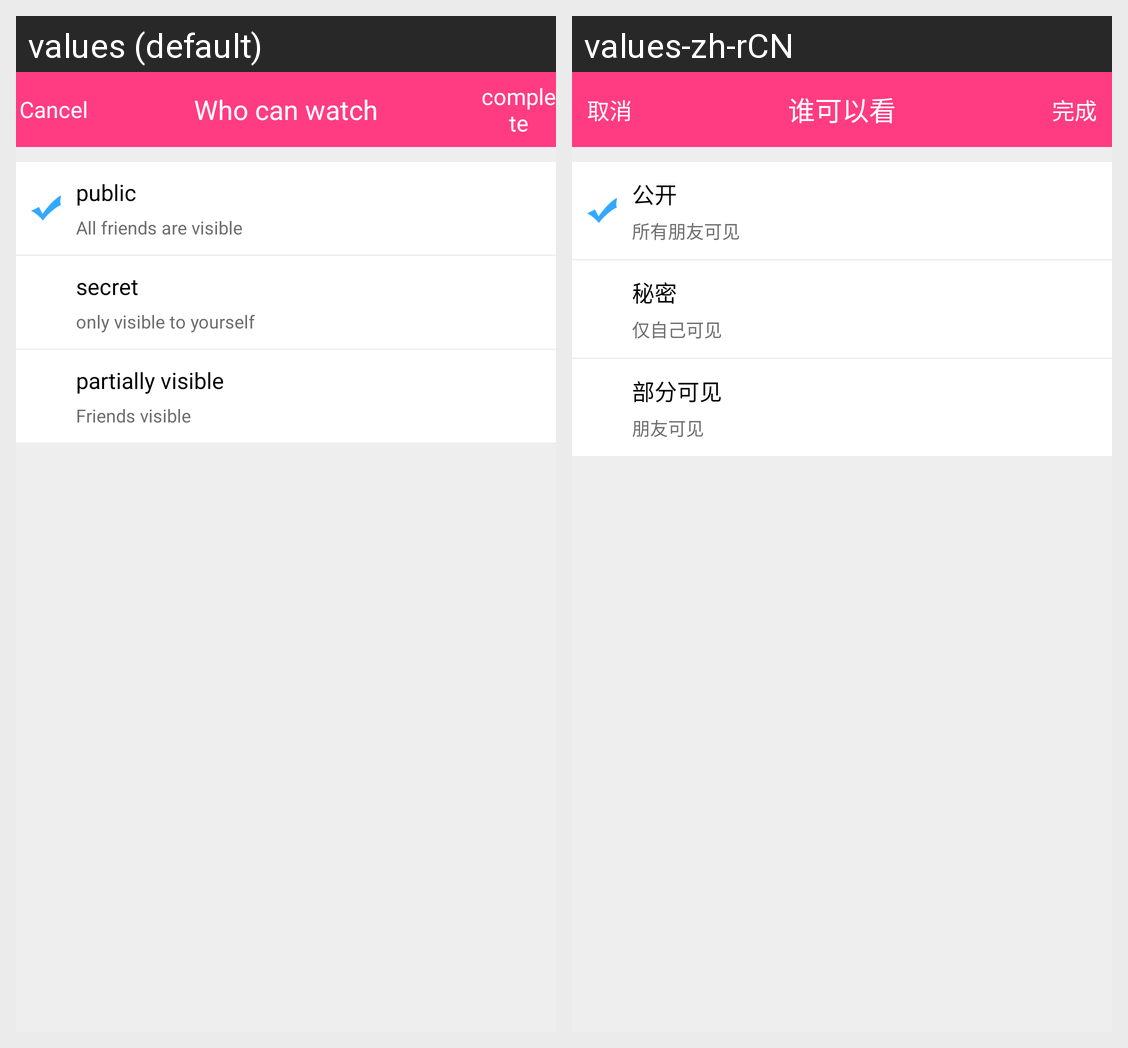

This grid shows one Android layout under two languages. Give, for every string resource on the screen, its name, the default text and each shown locale's text.
Android screen res/layout/activity_releasecircleoffriendstype.xml rendered under 2 locales, left to right: values (default), values-zh-rCN. Device: Nexus 5 (rendered at 1080×1920; each locale shown at half size, 540×960, under a caption strip naming it); theme Theme.MaterialComponents.DayNight.NoActionBar.
Strings drawn on this screen, with the default value and each locale's value (text and hints the layout hard-codes, and strings that could not be matched under every locale, appear in the picture but are not listed):

cancel
  values: Cancel
  values-zh-rCN: 取消

find_reminder105
  values: Who can watch
  values-zh-rCN: 谁可以看

complete
  values: complete
  values-zh-rCN: 完成

find_reminder100
  values: public
  values-zh-rCN: 公开

find_reminder107
  values: All friends are visible
  values-zh-rCN: 所有朋友可见

find_reminder102
  values: secret
  values-zh-rCN: 秘密

find_reminder108
  values: only visible to yourself
  values-zh-rCN: 仅自己可见

find_reminder101
  values: partially visible
  values-zh-rCN: 部分可见

find_reminder109
  values: Friends visible
  values-zh-rCN: 朋友可见
